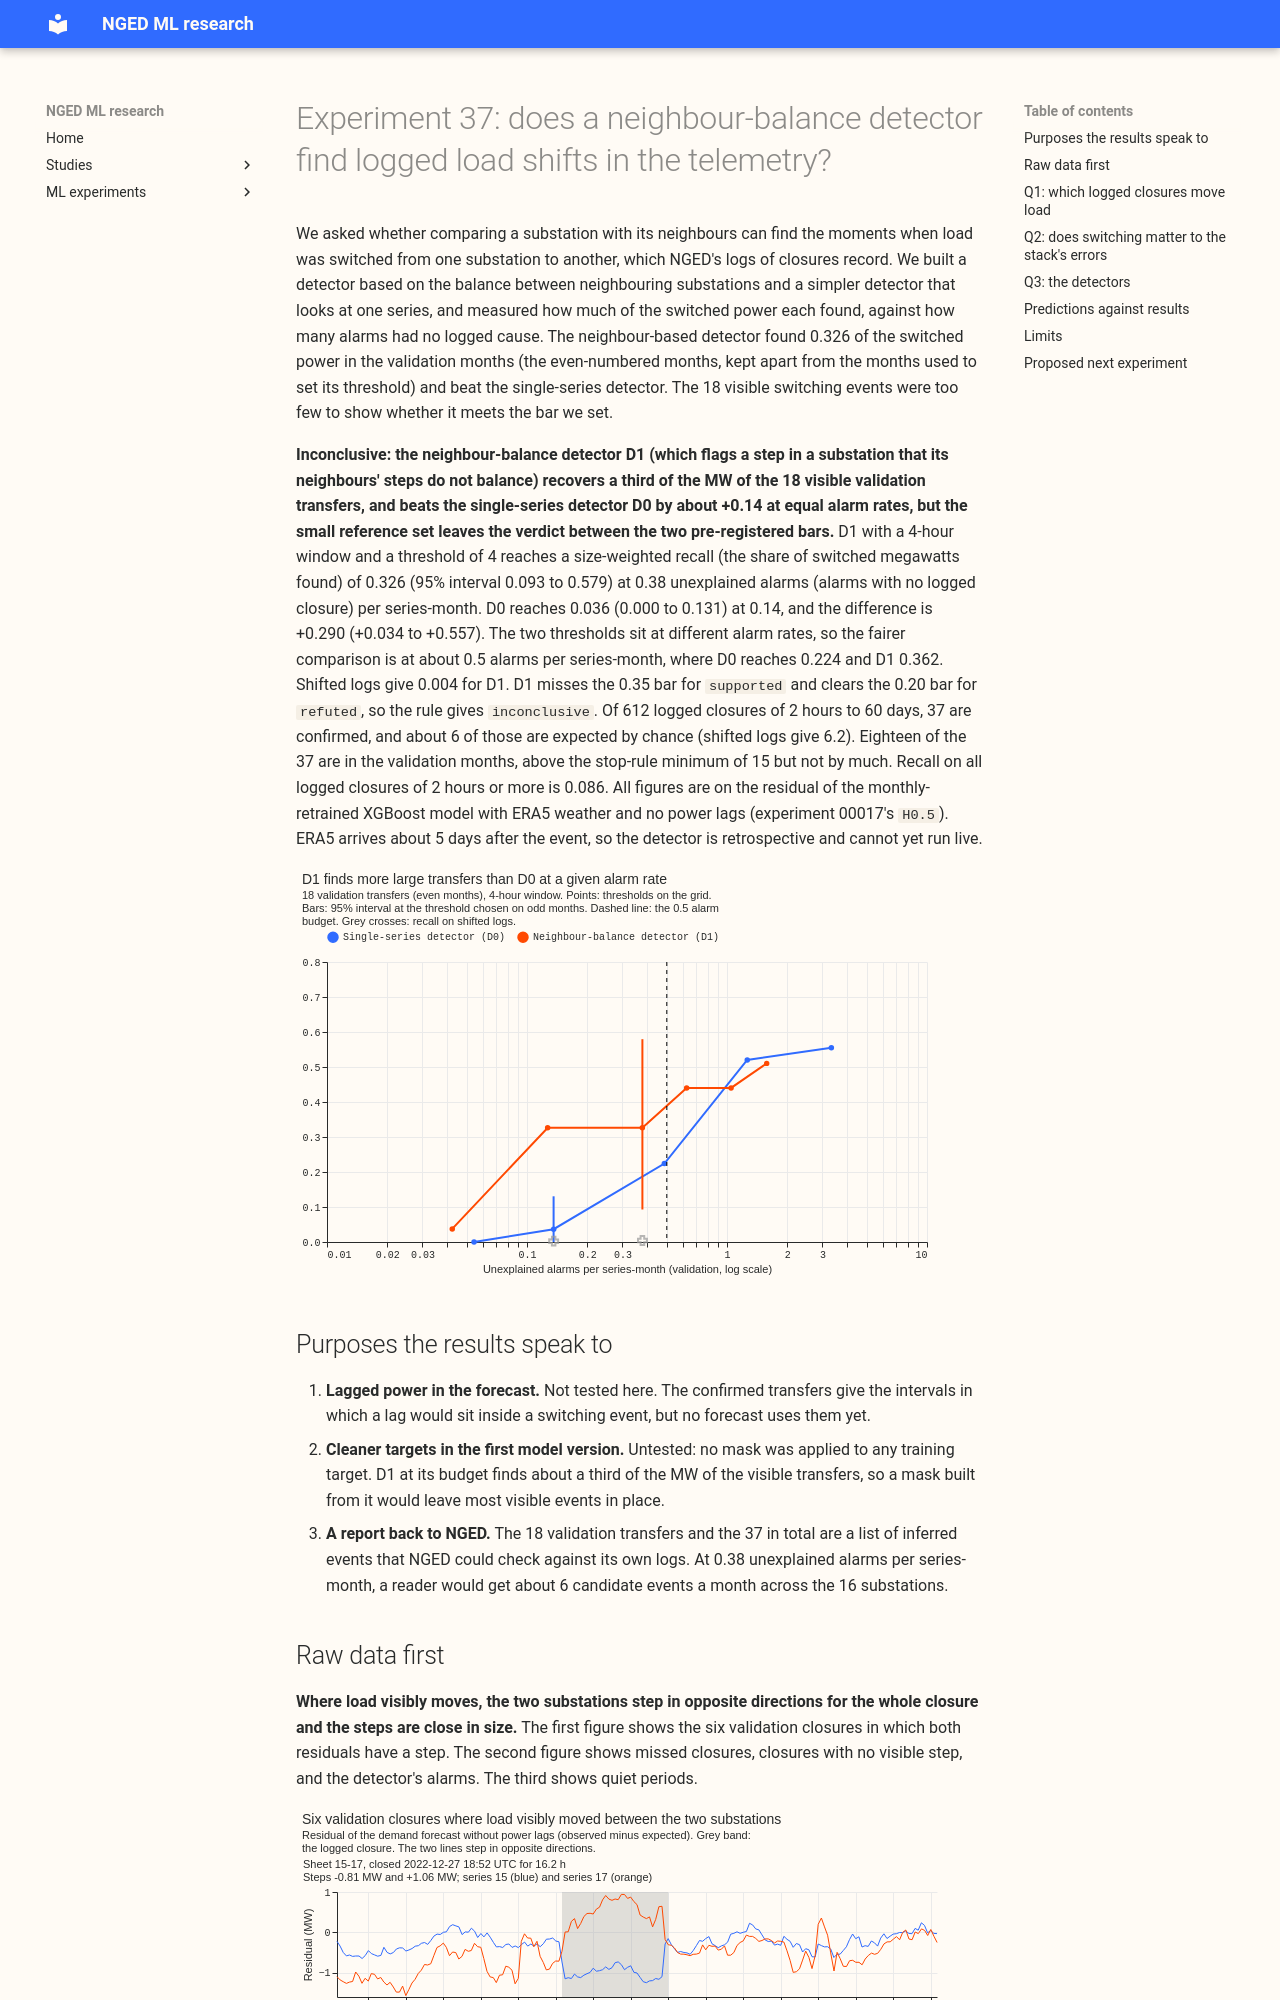

repository: openclimatefix/nged-ml-research · page: ml-experiments/00037-switching-first-look/result/index.html · generator: mkdocs

---
id: "00037"
slug: switching-first-look
theme: lsc-detectors
also_relevant_to: []
status: done
size: medium
take_home_message: >-
  A detector that compares each substation with its neighbours found 0.33 of the switched power in
  the 18 visible validation transfers, and beat a single-series detector by about 0.14 in a rough
  post hoc comparison at equal alarm rates, which has no interval. The 18 transfers are too few to
  show whether the detector meets the 0.35 bar, so the result is inconclusive.
hypothesis: >-
  For the 16 Primary substation demand series, logged network switching (normal open points closed
  for hours or days) moves load that appears in the telemetry as a pair of opposite steps whose
  sum is conserved across the donor and its receiving neighbours, and a detector that tests that
  balance against the static interconnection list finds those transfers at a lower false-alarm
  rate than a detector that looks at each series alone.
prediction: >-
  Between 8% and 20% of logged closures of 2 hours or more show a conserved transfer (the
  date-shifted placebo gives 3% or less). On the even-month validation split at 0.5 unexplained
  alarms per series-month with a 4-hour window, the size-weighted recall of conserved transfers is
  0.20 to 0.40 for the single-series detector (D0) and 0.30 to 0.55 for the neighbour-balance
  detector (D1), the difference is at least +0.10, and the placebo recall is 0.08 or less.
decision_rule: >-
  The headline is the size-weighted recall (each conserved transfer weighted by its transfer size
  in MW) of the neighbour-balance detector D1 on validation transfers at the false-alarm budget
  fixed on the tuning split. `supported` when D1's size-weighted recall is at least 0.35, D1 minus
  D0 is at least +0.10 with a 95% interval above 0, and D1's placebo recall is 0.08 or less.
  `partly supported` when D1 reaches 0.35 but the D1 minus D0 interval includes 0. `refuted` when
  D1's size-weighted recall is below 0.20 or its size-weighted placebo recall is within 0.05 of the
  real recall. `inconclusive` otherwise (D1 between 0.20 and 0.35 with a placebo gap above 0.05,
  or a D1 minus D0 interval that cannot be read). Fewer than 15
  conserved transfers in the validation split removes the verdict on the detectors (Q3), and Q1 and
  Q2 are reported alone. Recall in the small-event band (under 10% of the receiving Primary's load)
  is reported and decides nothing. The threshold costs nothing in production because no production
  code changes, so the bar is set by what makes a second experiment worth running, not by a cost.
benchmark: >-
  The single-series detector D0 at the same false-alarm budget, and the date-shifted placebo logs.
row_set_id: none (this experiment scores detector alarms against logged switching, not forecasts)
metric: >-
  Size-weighted recall of conserved transfers at 0.5 unexplained alarms per series-month; the
  unweighted recall and recall by size band are reported beside it.
verdict: inconclusive
best_arm: >-
  Neighbour-balance detector D1, 4-hour window, threshold 4: size-weighted recall 0.326 (95%
  interval 0.093 to 0.579) at 0.38 unexplained alarms per series-month, against 0.036 (0.000 to
  0.131) for the single-series detector D0 (difference +0.290, +0.034 to +0.557). Shifted logs give
  0.004.
lessons: >-
  Topology lifts recall at a 4-hour window, but 18 validation transfers cannot place D1 above or
  below the 0.35 bar. Of 612 logged closures of 2 hours to 60 days, 37 are confirmed and about 6 of
  those are chance. A 24-hour single-series detector reaches 0.276 at a lower alarm rate than D1's.
advice:
  - >-
    Read any recall from the 18 validation transfers as a rough bracket: the 95% interval for D1
